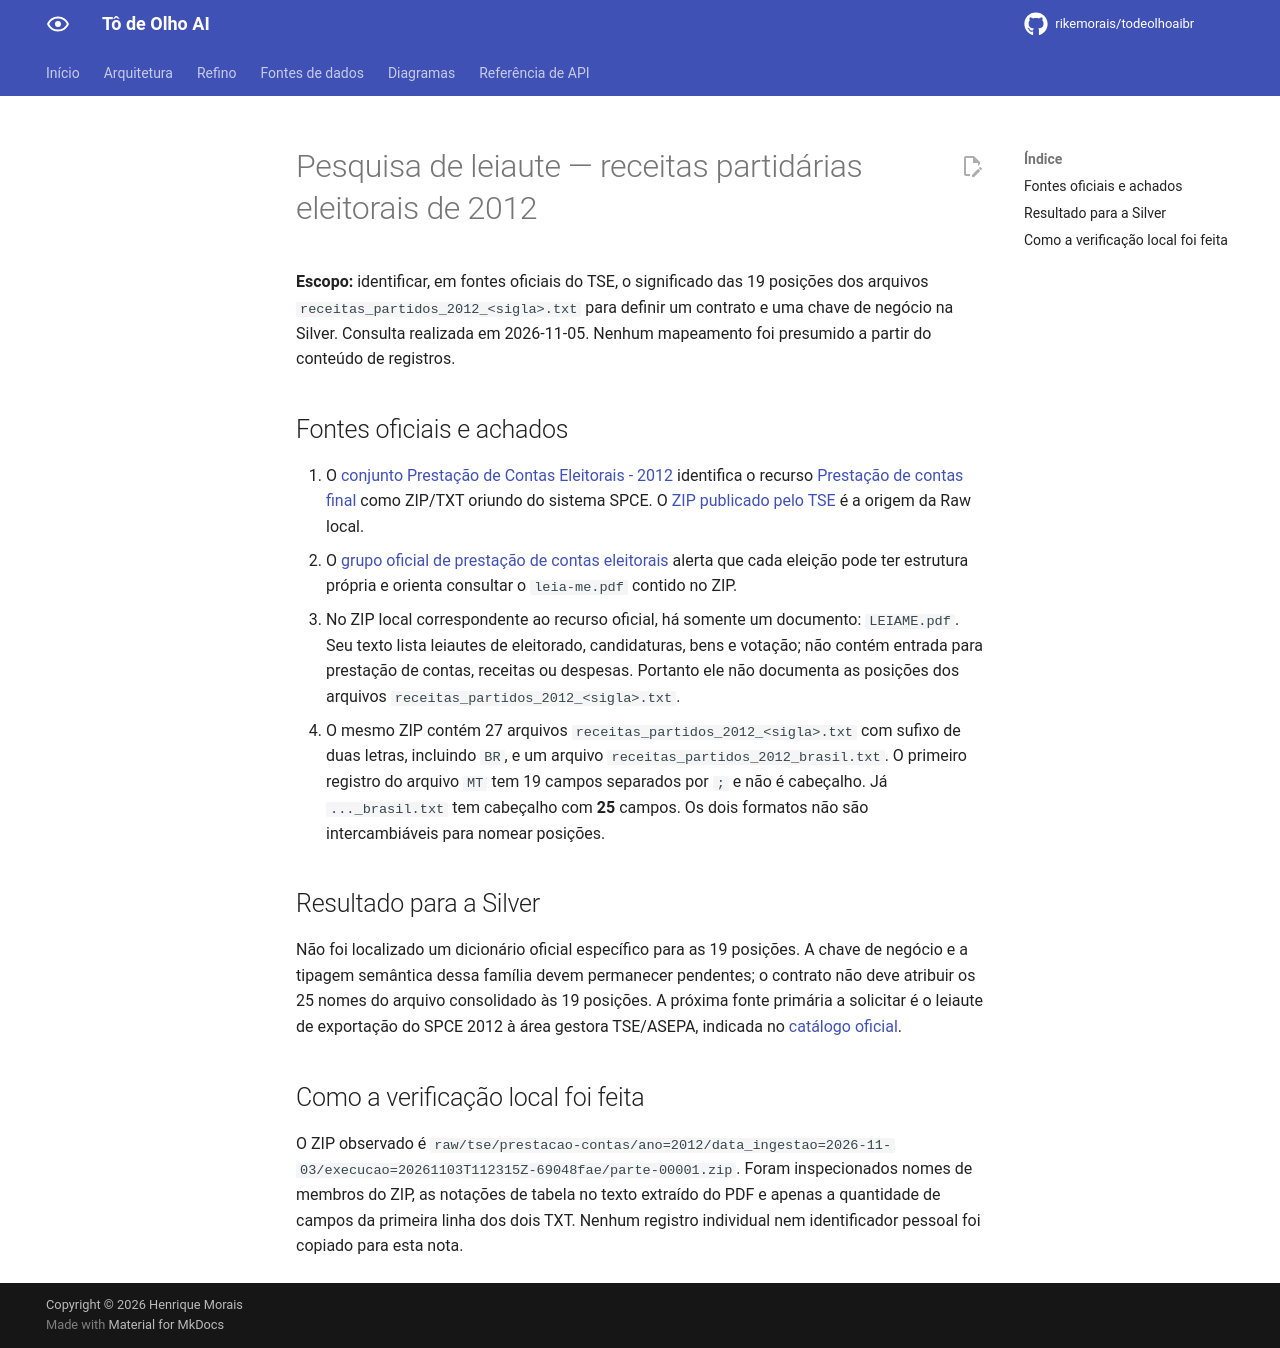

repository: rikemorais/todeolhoaibr · page: 0.114/refino/pesquisa-tse-2012/index.html · generator: mkdocs

# Pesquisa de leiaute — receitas partidárias eleitorais de 2012

**Escopo:** identificar, em fontes oficiais do TSE, o significado das 19 posições dos arquivos `receitas_partidos_2012_<sigla>.txt` para definir um contrato e uma chave de negócio na Silver. Consulta realizada em 2026-11-05. Nenhum mapeamento foi presumido a partir do conteúdo de registros.

## Fontes oficiais e achados

1. O [conjunto Prestação de Contas Eleitorais - 2012](https://dadosabertos.tse.jus.br/dataset/prestacao-de-contas-eleitorais-2012) identifica o recurso [Prestação de contas final](https://dadosabertos.tse.jus.br/dataset/prestacao-de-contas-eleitorais-2012/resource/056e7001-622a-4b09-8d1c-cd3a1936925d) como ZIP/TXT oriundo do sistema SPCE. O [ZIP publicado pelo TSE](https://cdn.tse.jus.br/estatistica/sead/odsele/prestacao_contas/prestacao_final_2012.zip) é a origem da Raw local.
2. O [grupo oficial de prestação de contas eleitorais](https://dadosabertos.tse.jus.br/group/about/prestacao-de-contas-eleitorais) alerta que cada eleição pode ter estrutura própria e orienta consultar o `leia-me.pdf` contido no ZIP.
3. No ZIP local correspondente ao recurso oficial, há somente um documento: `LEIAME.pdf`. Seu texto lista leiautes de eleitorado, candidaturas, bens e votação; não contém entrada para prestação de contas, receitas ou despesas. Portanto ele não documenta as posições dos arquivos `receitas_partidos_2012_<sigla>.txt`.
4. O mesmo ZIP contém 27 arquivos `receitas_partidos_2012_<sigla>.txt` com sufixo de duas letras, incluindo `BR`, e um arquivo `receitas_partidos_2012_brasil.txt`. O primeiro registro do arquivo `MT` tem 19 campos separados por `;` e não é cabeçalho. Já `..._brasil.txt` tem cabeçalho com **25** campos. Os dois formatos não são intercambiáveis para nomear posições.

## Resultado para a Silver

Não foi localizado um dicionário oficial específico para as 19 posições. A chave de negócio e a tipagem semântica dessa família devem permanecer pendentes; o contrato não deve atribuir os 25 nomes do arquivo consolidado às 19 posições. A próxima fonte primária a solicitar é o leiaute de exportação do SPCE 2012 à área gestora TSE/ASEPA, indicada no [catálogo oficial](https://dadosabertos.tse.jus.br/dataset/prestacao-de-contas-eleitorais-2012).

## Como a verificação local foi feita

O ZIP observado é `raw/tse/prestacao-contas/ano=2012/data_ingestao=2026-11-03/execucao=20261103T112315Z-69048fae/parte-00001.zip`. Foram inspecionados nomes de membros do ZIP, as notações de tabela no texto extraído do PDF e apenas a quantidade de campos da primeira linha dos dois TXT. Nenhum registro individual nem identificador pessoal foi copiado para esta nota.
